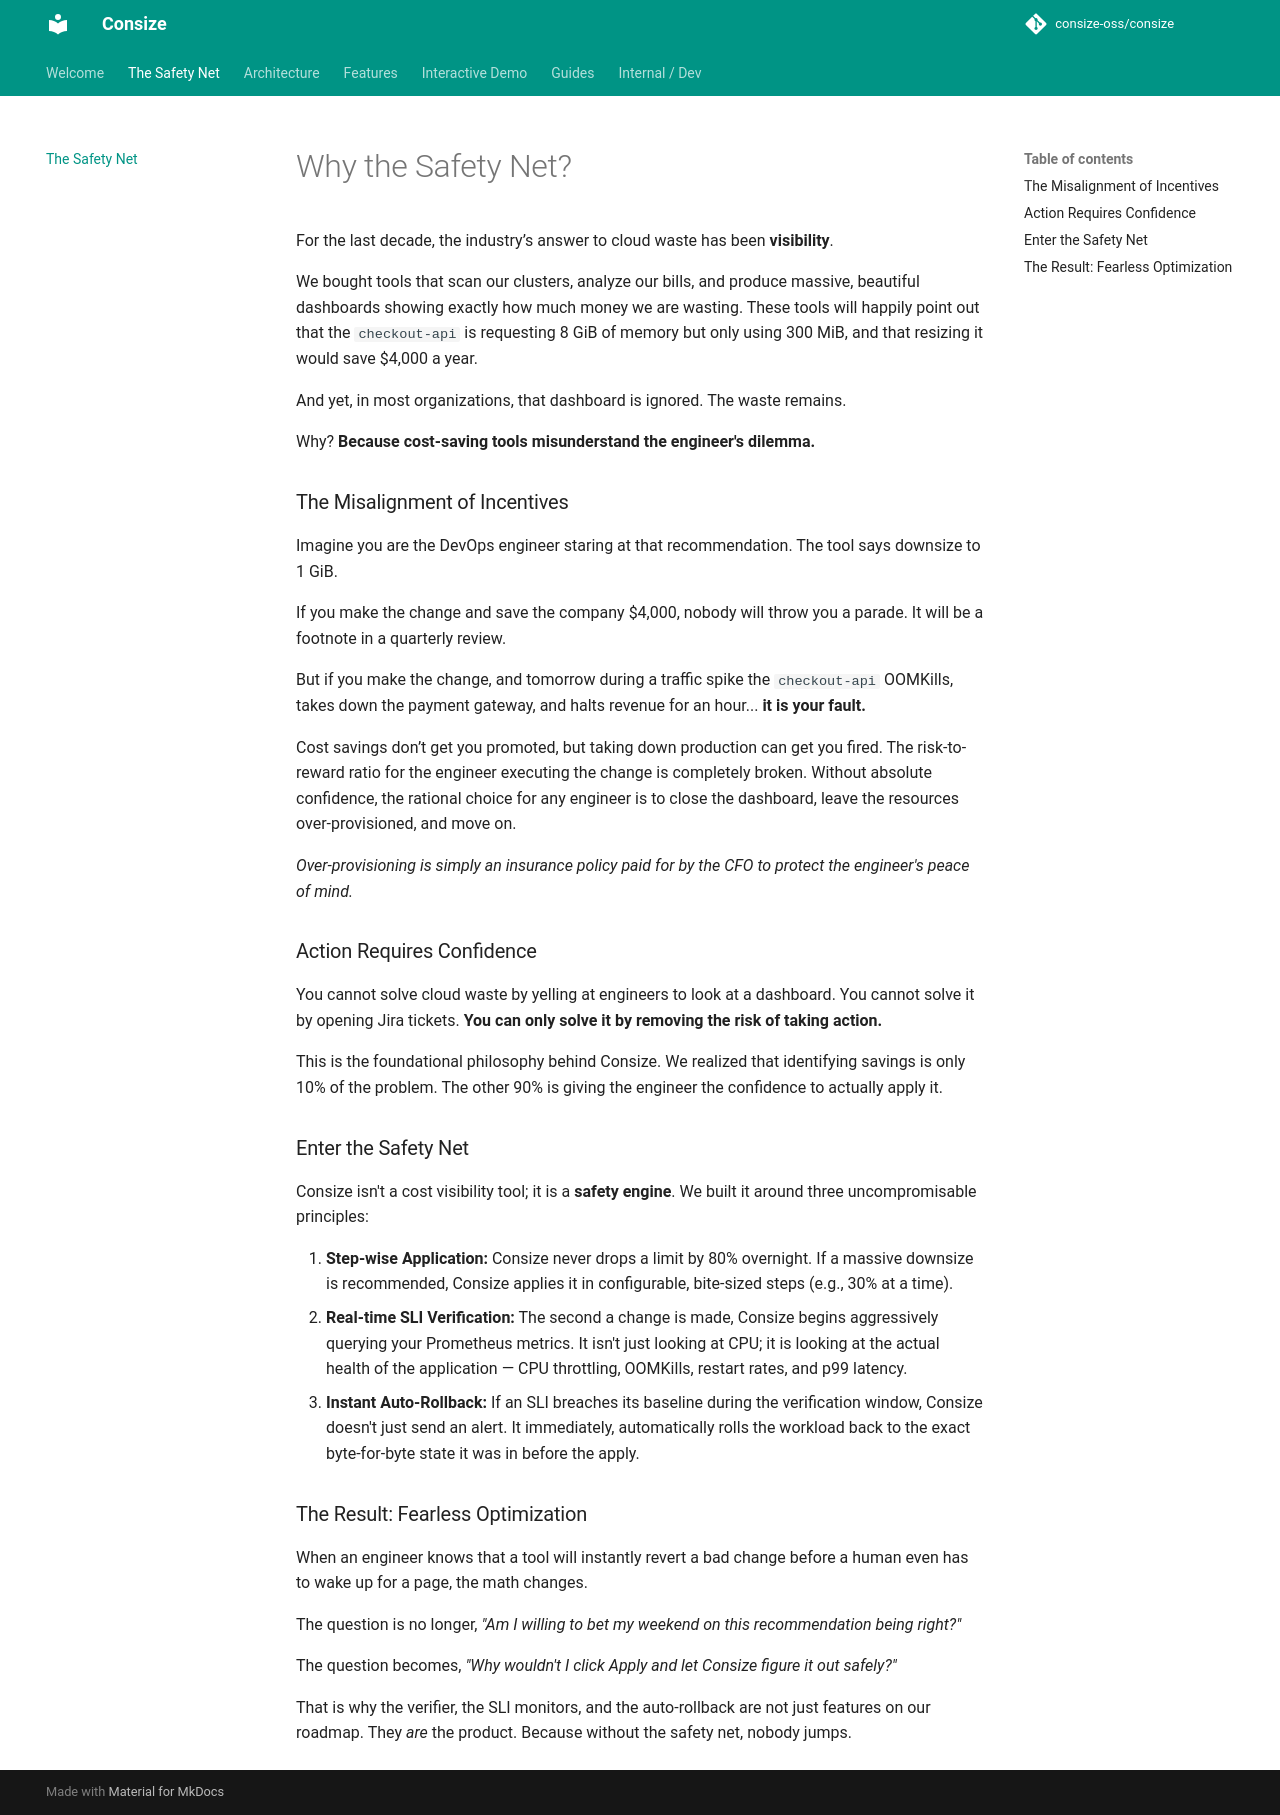

repository: TheInvincibleRalph/consize · page: THE_SAFETY_NET/index.html · generator: mkdocs

# Why the Safety Net?

For the last decade, the industry’s answer to cloud waste has been **visibility**. 

We bought tools that scan our clusters, analyze our bills, and produce massive, beautiful dashboards showing exactly how much money we are wasting. These tools will happily point out that the `checkout-api` is requesting 8 GiB of memory but only using 300 MiB, and that resizing it would save $4,000 a year.

And yet, in most organizations, that dashboard is ignored. The waste remains.

Why? **Because cost-saving tools misunderstand the engineer's dilemma.**

### The Misalignment of Incentives

Imagine you are the DevOps engineer staring at that recommendation. The tool says downsize to 1 GiB. 

If you make the change and save the company $4,000, nobody will throw you a parade. It will be a footnote in a quarterly review.

But if you make the change, and tomorrow during a traffic spike the `checkout-api` OOMKills, takes down the payment gateway, and halts revenue for an hour... **it is your fault.** 

Cost savings don’t get you promoted, but taking down production can get you fired. The risk-to-reward ratio for the engineer executing the change is completely broken. Without absolute confidence, the rational choice for any engineer is to close the dashboard, leave the resources over-provisioned, and move on.

*Over-provisioning is simply an insurance policy paid for by the CFO to protect the engineer's peace of mind.*

### Action Requires Confidence

You cannot solve cloud waste by yelling at engineers to look at a dashboard. You cannot solve it by opening Jira tickets. **You can only solve it by removing the risk of taking action.**

This is the foundational philosophy behind Consize. We realized that identifying savings is only 10% of the problem. The other 90% is giving the engineer the confidence to actually apply it. 

### Enter the Safety Net

Consize isn't a cost visibility tool; it is a **safety engine**. We built it around three uncompromisable principles:

1. **Step-wise Application:** Consize never drops a limit by 80% overnight. If a massive downsize is recommended, Consize applies it in configurable, bite-sized steps (e.g., 30% at a time).
2. **Real-time SLI Verification:** The second a change is made, Consize begins aggressively querying your Prometheus metrics. It isn't just looking at CPU; it is looking at the actual health of the application — CPU throttling, OOMKills, restart rates, and p99 latency.
3. **Instant Auto-Rollback:** If an SLI breaches its baseline during the verification window, Consize doesn't just send an alert. It immediately, automatically rolls the workload back to the exact byte-for-byte state it was in before the apply. 

### The Result: Fearless Optimization

When an engineer knows that a tool will instantly revert a bad change before a human even has to wake up for a page, the math changes. 

The question is no longer, *"Am I willing to bet my weekend on this recommendation being right?"*

The question becomes, *"Why wouldn't I click Apply and let Consize figure it out safely?"*

That is why the verifier, the SLI monitors, and the auto-rollback are not just features on our roadmap. They *are* the product. Because without the safety net, nobody jumps.
